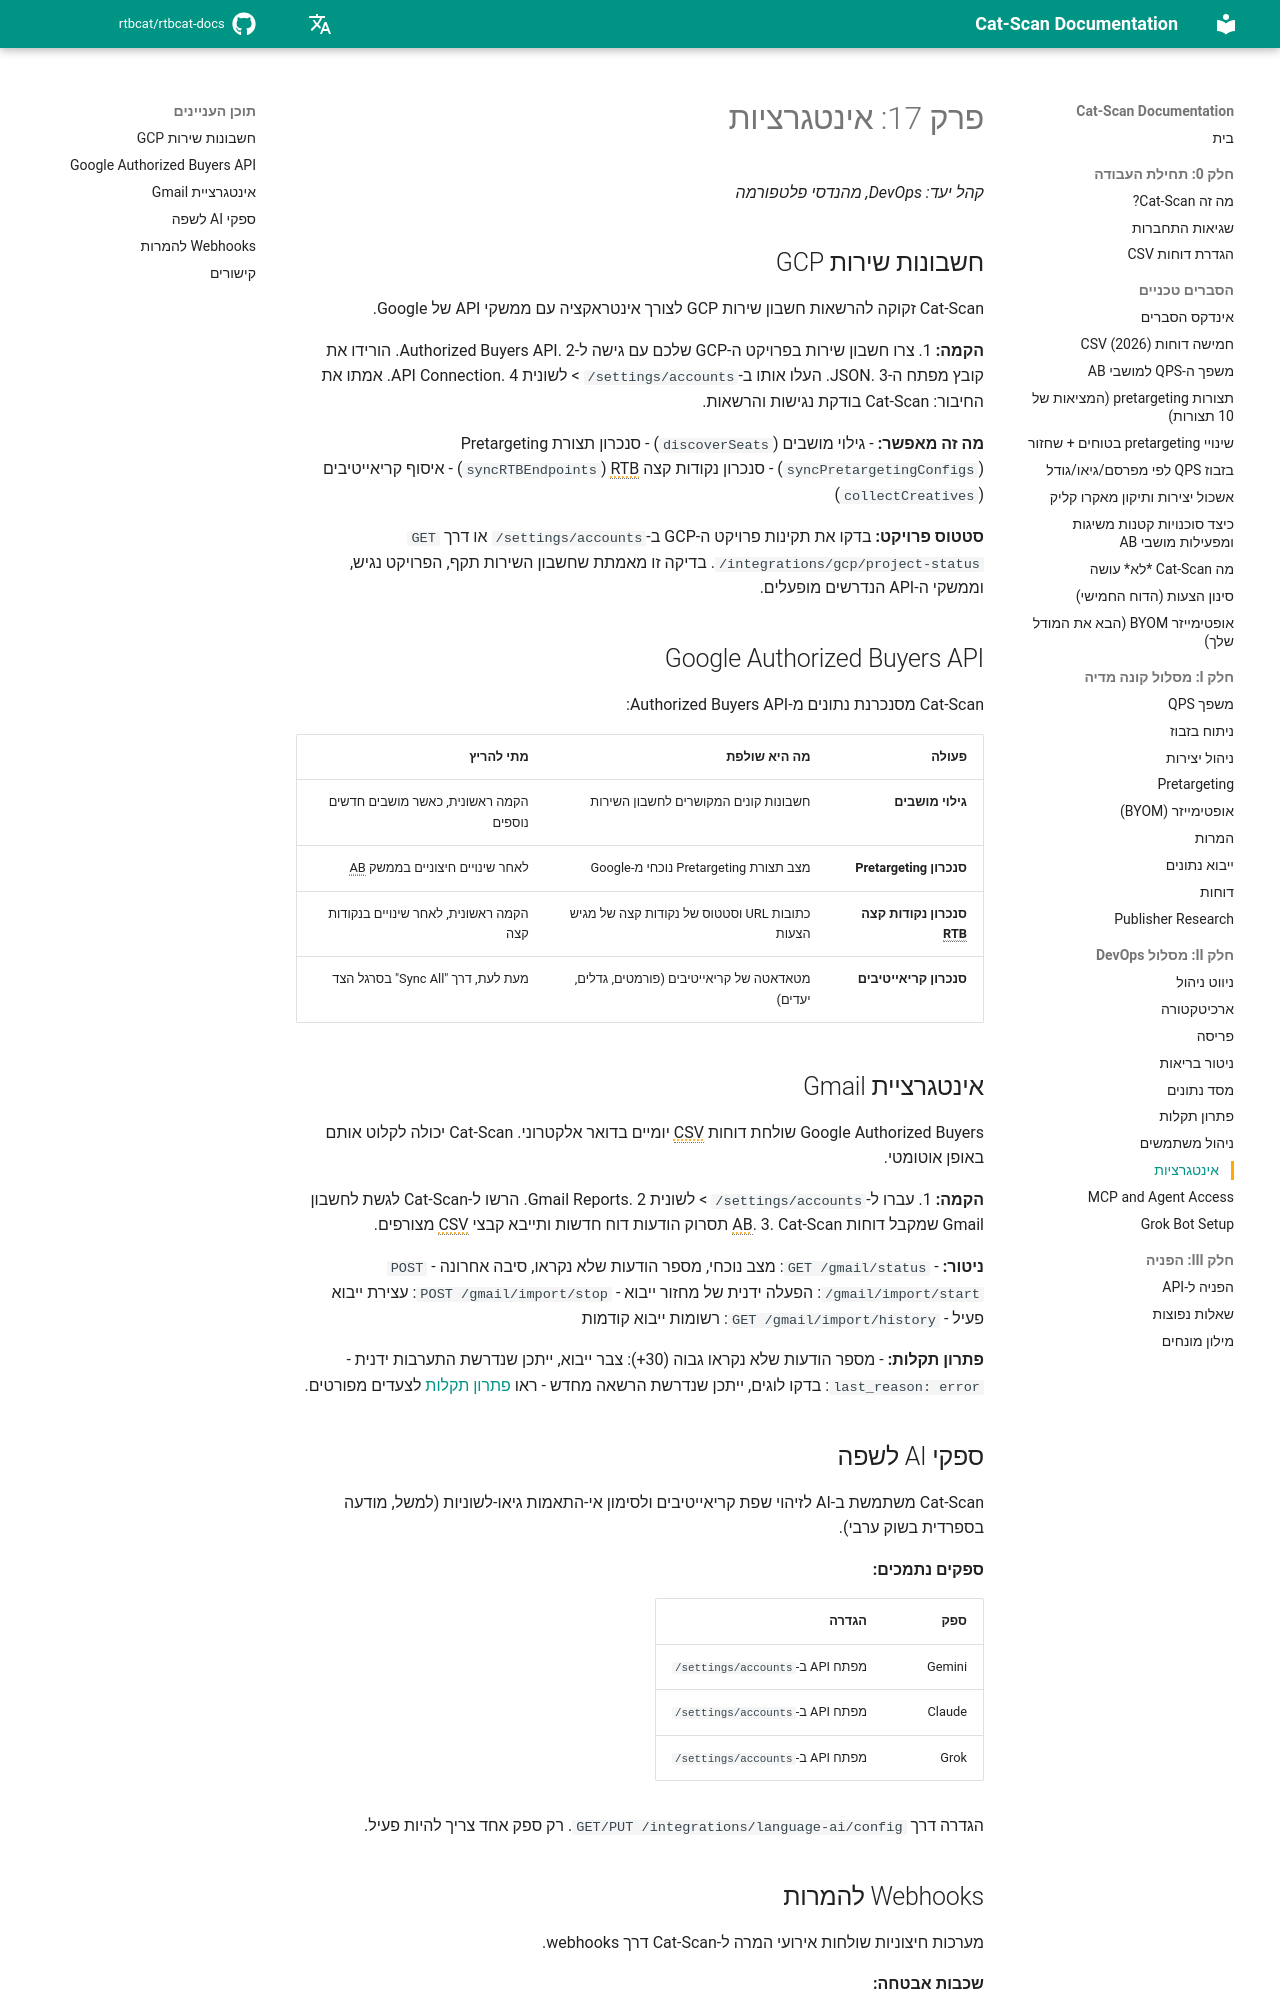

repository: rtbcat/rtbcat-docs · page: he/17-integrations/index.html · generator: mkdocs

# פרק 17: אינטגרציות

*קהל יעד: DevOps, מהנדסי פלטפורמה*

## חשבונות שירות GCP

Cat-Scan זקוקה להרשאות חשבון שירות GCP לצורך אינטראקציה עם ממשקי API של Google.

**הקמה:**
1. צרו חשבון שירות בפרויקט ה-GCP שלכם עם גישה ל-Authorized Buyers API.
2. הורידו את קובץ מפתח ה-JSON.
3. העלו אותו ב-`/settings/accounts` > לשונית API Connection.
4. אמתו את החיבור: Cat-Scan בודקת נגישות והרשאות.

**מה זה מאפשר:**
- גילוי מושבים (`discoverSeats`)
- סנכרון תצורת Pretargeting (`syncPretargetingConfigs`)
- סנכרון נקודות קצה RTB (`syncRTBEndpoints`)
- איסוף קריאייטיבים (`collectCreatives`)

**סטטוס פרויקט:**
בדקו את תקינות פרויקט ה-GCP ב-`/settings/accounts` או דרך
`GET /integrations/gcp/project-status`. בדיקה זו מאמתת שחשבון השירות תקף, הפרויקט נגיש, וממשקי ה-API הנדרשים מופעלים.

## Google Authorized Buyers API

Cat-Scan מסנכרנת נתונים מ-Authorized Buyers API:

| פעולה | מה היא שולפת | מתי להריץ |
|--------|-------------|-----------|
| **גילוי מושבים** | חשבונות קונים המקושרים לחשבון השירות | הקמה ראשונית, כאשר מושבים חדשים נוספים |
| **סנכרון Pretargeting** | מצב תצורת Pretargeting נוכחי מ-Google | לאחר שינויים חיצוניים בממשק AB |
| **סנכרון נקודות קצה RTB** | כתובות URL וסטטוס של נקודות קצה של מגיש הצעות | הקמה ראשונית, לאחר שינויים בנקודות קצה |
| **סנכרון קריאייטיבים** | מטאדאטה של קריאייטיבים (פורמטים, גדלים, יעדים) | מעת לעת, דרך "Sync All" בסרגל הצד |

## אינטגרציית Gmail

Google Authorized Buyers שולחת דוחות CSV יומיים בדואר אלקטרוני. Cat-Scan יכולה לקלוט אותם באופן אוטומטי.

**הקמה:**
1. עברו ל-`/settings/accounts` > לשונית Gmail Reports.
2. הרשו ל-Cat-Scan לגשת לחשבון Gmail שמקבל דוחות AB.
3. Cat-Scan תסרוק הודעות דוח חדשות ותייבא קבצי CSV מצורפים.

**ניטור:**
- `GET /gmail/status`: מצב נוכחי, מספר הודעות שלא נקראו, סיבה אחרונה
- `POST /gmail/import/start`: הפעלה ידנית של מחזור ייבוא
- `POST /gmail/import/stop`: עצירת ייבוא פעיל
- `GET /gmail/import/history`: רשומות ייבוא קודמות

**פתרון תקלות:**
- מספר הודעות שלא נקראו גבוה (30+): צבר ייבוא, ייתכן שנדרשת התערבות ידנית
- `last_reason: error`: בדקו לוגים, ייתכן שנדרשת הרשאה מחדש
- ראו [פתרון תקלות](15-troubleshooting.md) לצעדים מפורטים.
